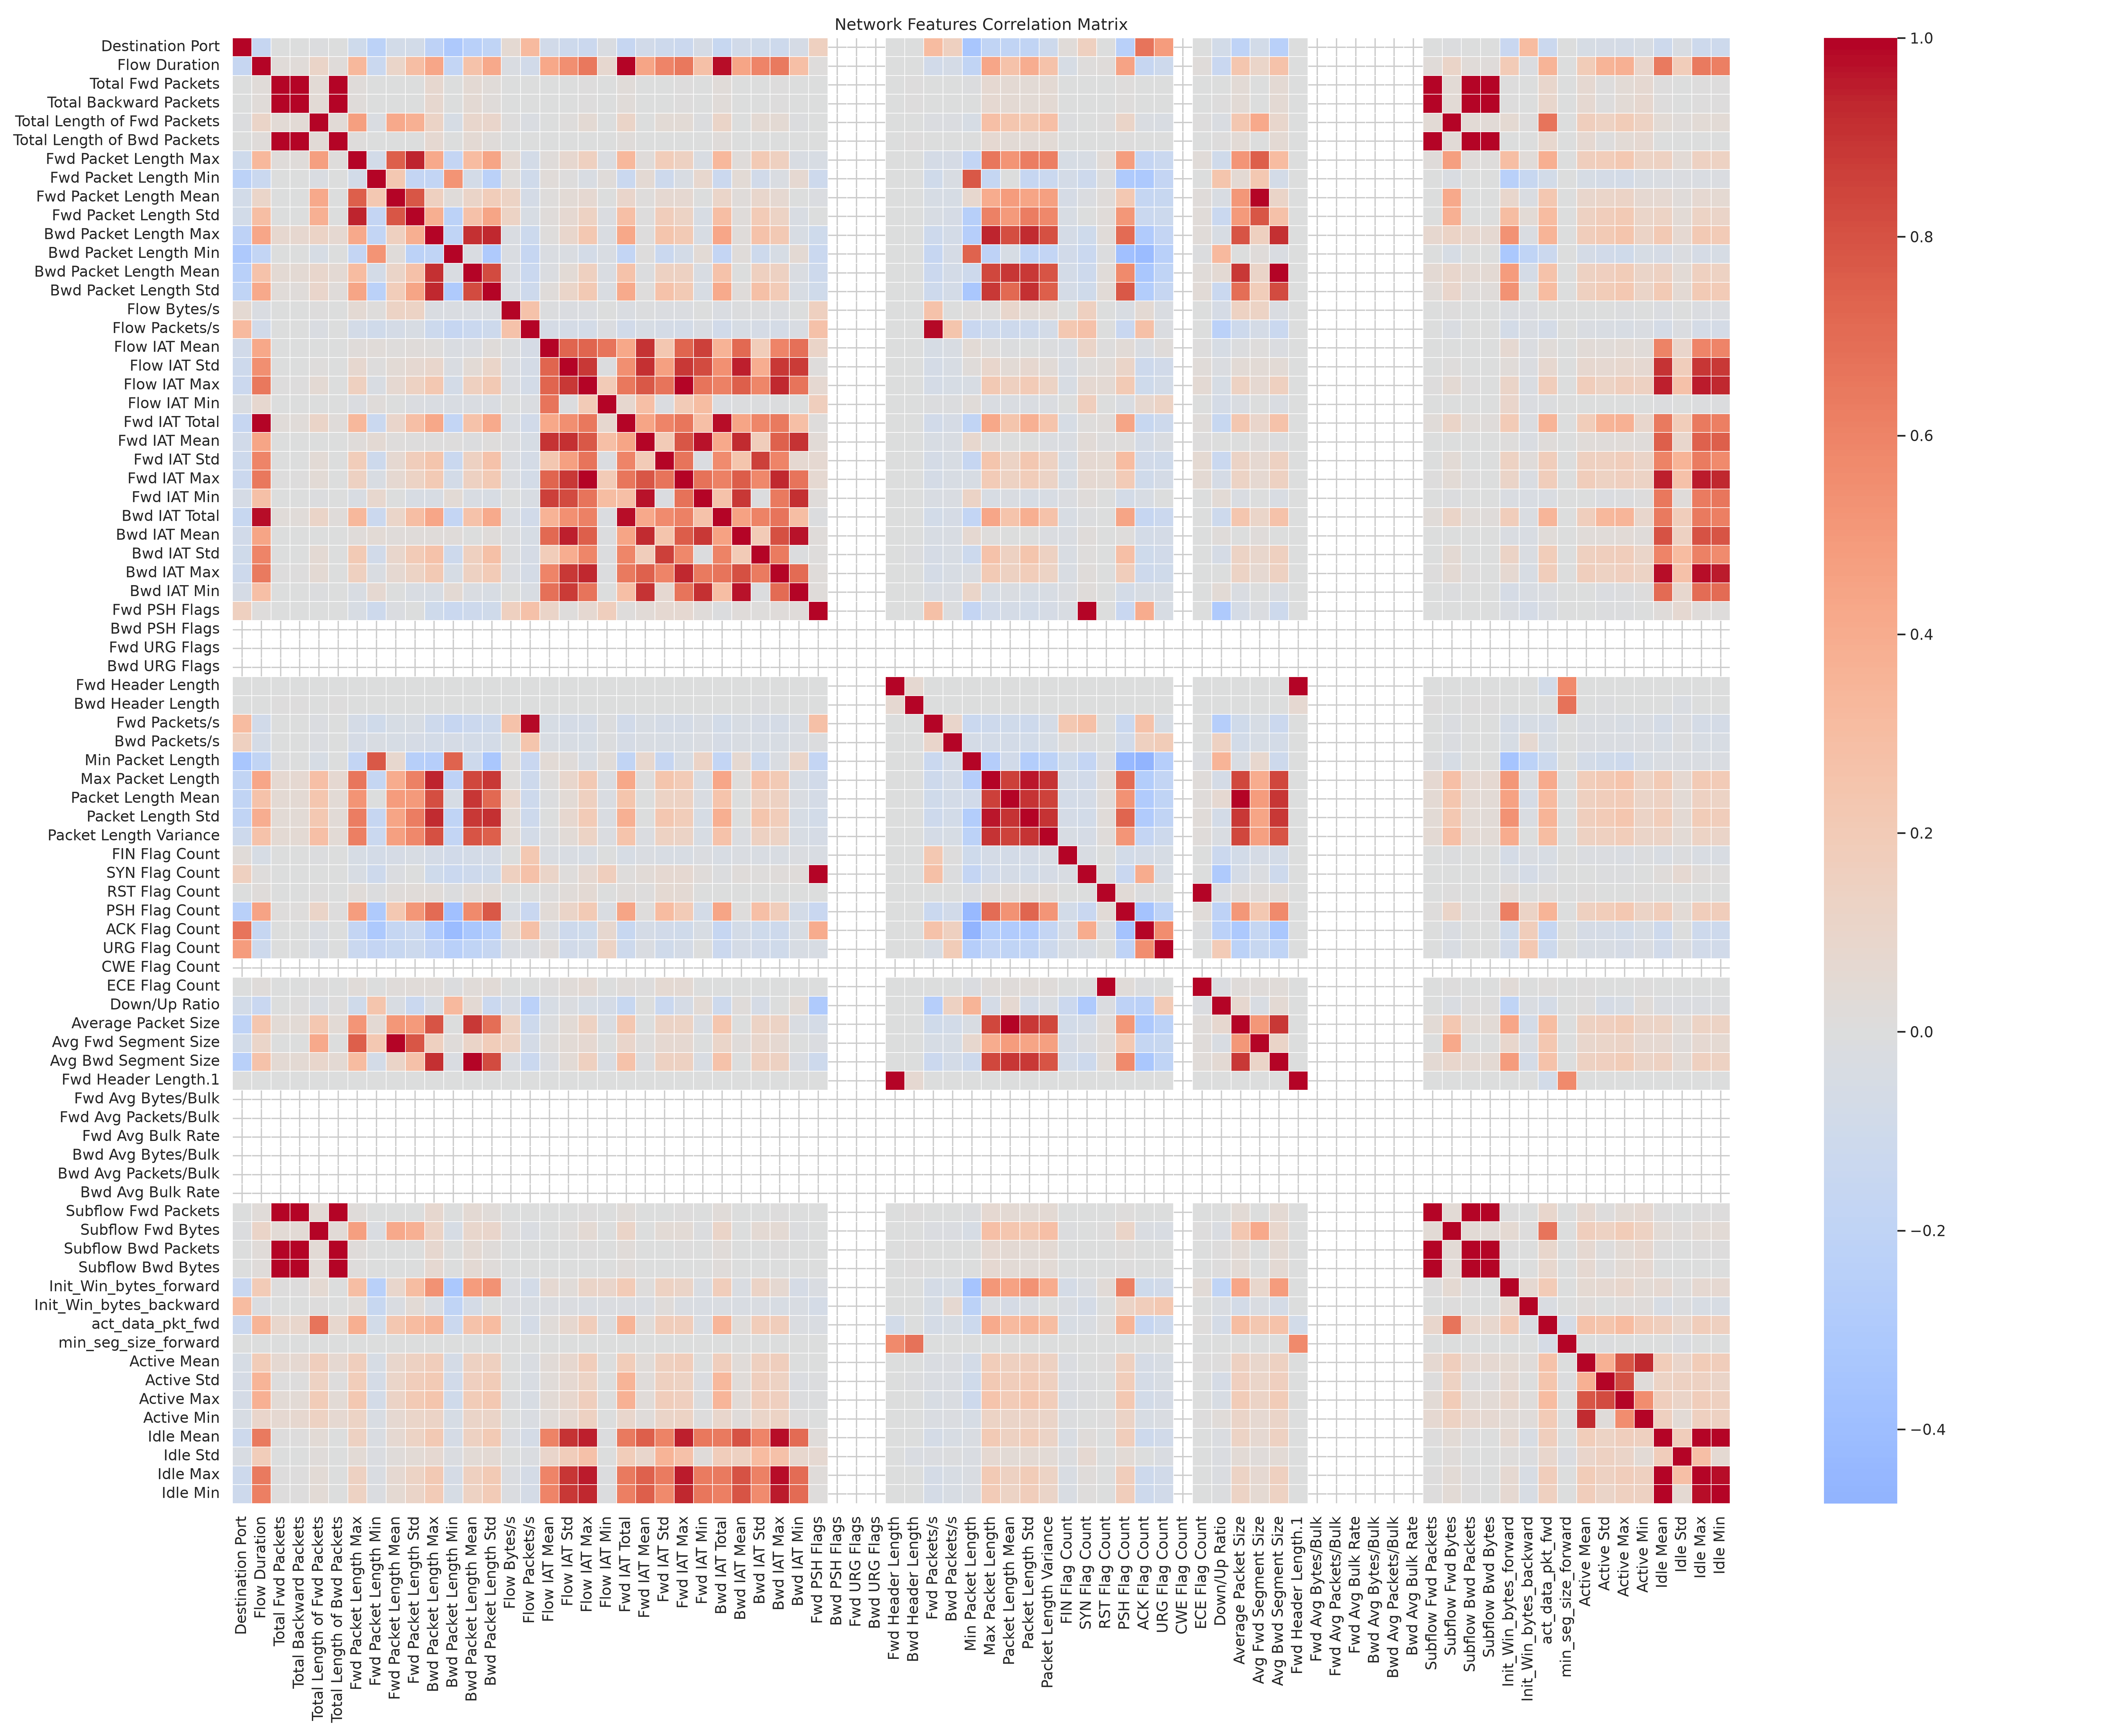

The table this chart was drawn from, first rows:
, Destination Port, Flow Duration, Total Fwd Packets, Total Backward Packets, Total Length of Fwd Packets, Total Length of Bwd Packets, Fwd Packet Length Max, Fwd Packet Length Min, Fwd Packet Length Mean, Fwd Packet Length Std, Bwd Packet Length Max, Bwd Packet Length Min, Bwd Packet Length Mean, Bwd Packet Length Std, Flow Bytes/s, Flow Packets/s, Flow IAT Mean, Flow IAT Std, Flow IAT Max, Flow IAT Min, Fwd IAT Total, Fwd IAT Mean, Fwd IAT Std
Destination Port, 1.0, -0.1586, -0.005108, -0.004964, -0.01121, -0.003712, -0.1055, -0.2214, -0.07833, -0.07791, -0.2104, -0.3072, -0.2393, -0.1933, 0.05551, 0.3192, -0.09139, -0.1105, -0.1278, -0.02271, -0.1551, -0.08756, -0.1169
Flow Duration, -0.1586, 1.0, 0.02844, 0.0271, 0.109, 0.02275, 0.3356, -0.1351, 0.1056, 0.2953, 0.4345, -0.1831, 0.2652, 0.4164, -0.02168, -0.09372, 0.4292, 0.5503, 0.6532, 0.07705, 0.9984, 0.438, 0.6005
Total Fwd Packets, -0.005108, 0.02844, 1.0, 0.9995, 0.04178, 0.9982, 0.01606, -0.005901, -0.0004325, 0.003141, 0.07545, -0.007559, 0.05302, 0.02705, 0.0005819, -0.002738, -0.001181, -0.000413, 0.005696, -0.0006435, 0.02819, -0.001208, 0.001656
Total Backward Packets, -0.004964, 0.0271, 0.9995, 1.0, 0.04053, 0.9971, 0.01528, -0.005502, -0.001313, 0.002221, 0.07508, -0.006844, 0.05341, 0.02617, 0.0004623, -0.002899, -0.001411, -0.0007709, 0.005266, -0.0006683, 0.02682, -0.001327, 0.000854
Total Length of Fwd Packets, -0.01121, 0.109, 0.04178, 0.04053, 1.0, 0.03474, 0.4754, -0.02088, 0.4196, 0.3783, 0.1197, -0.04901, 0.08521, 0.09999, 0.005555, -0.02053, 9.166144577641134e-05, 0.01476, 0.04981, -0.004665, 0.1074, -0.001029, 0.04448
Total Length of Bwd Packets, -0.003712, 0.02275, 0.9982, 0.9971, 0.03474, 1.0, 0.01151, -0.004356, -0.002586, -0.0003836, 0.07106, -0.005444, 0.04967, 0.02314, 0.0006798, -0.002048, -0.001552, -0.001413, 0.003315, -0.0004719, 0.02254, -0.001461, -0.0008035
Fwd Packet Length Max, -0.1055, 0.3356, 0.01606, 0.01528, 0.4754, 0.01151, 1.0, -0.08152, 0.7559, 0.9379, 0.4168, -0.1734, 0.3069, 0.4356, 0.05214, -0.07306, 0.02335, 0.07421, 0.1525, -0.01687, 0.3273, 0.01609, 0.1834
Fwd Packet Length Min, -0.2214, -0.1351, -0.005901, -0.005502, -0.02088, -0.004356, -0.08152, 1.0, 0.223, -0.1707, -0.1796, 0.5259, -0.07691, -0.2326, 0.01227, -0.09833, 0.02982, 0.008785, -0.03483, 0.01752, -0.1316, 0.05029, -0.1106
Fwd Packet Length Mean, -0.07833, 0.1056, -0.0004325, -0.001313, 0.4196, -0.002586, 0.7559, 0.223, 1.0, 0.7857, 0.1544, 0.0199, 0.1116, 0.1822, 0.1354, -0.0604, 0.0114, 0.03854, 0.06898, -0.007942, 0.09999, 0.01348, 0.0663
Fwd Packet Length Std, -0.07791, 0.2953, 0.003141, 0.002221, 0.3783, -0.0003836, 0.9379, -0.1707, 0.7857, 1.0, 0.3867, -0.2255, 0.2691, 0.4451, 0.1348, -0.04741, 0.01737, 0.06831, 0.1361, -0.01925, 0.2852, 0.008292, 0.1784
Bwd Packet Length Max, -0.2104, 0.4345, 0.07545, 0.07508, 0.1197, 0.07106, 0.4168, -0.1796, 0.1544, 0.3867, 1.0, -0.203, 0.9034, 0.933, -0.02573, -0.1225, 0.01308, 0.09093, 0.2172, -0.02685, 0.4259, 0.008436, 0.2448
Bwd Packet Length Min, -0.3072, -0.1831, -0.007559, -0.006844, -0.04901, -0.005444, -0.1734, 0.5259, 0.0199, -0.2255, -0.203, 1.0, -0.02118, -0.2995, -0.02454, -0.1588, -0.02565, -0.02105, -0.07718, -0.03227, -0.1787, 0.008135, -0.1326
Bwd Packet Length Mean, -0.2393, 0.2652, 0.05302, 0.05341, 0.08521, 0.04967, 0.3069, -0.07691, 0.1116, 0.2691, 0.9034, -0.02118, 1.0, 0.8194, -0.02673, -0.1363, -0.01621, 0.0477, 0.1525, -0.02947, 0.2585, -0.01047, 0.1426
Bwd Packet Length Std, -0.1933, 0.4164, 0.02705, 0.02617, 0.09999, 0.02314, 0.4356, -0.2326, 0.1822, 0.4451, 0.933, -0.2995, 0.8194, 1.0, -0.02484, -0.1144, 0.02201, 0.1027, 0.2158, -0.02529, 0.407, 0.01447, 0.2645
Flow Bytes/s, 0.05551, -0.02168, 0.0005819, 0.0004623, 0.005555, 0.0006798, 0.05214, 0.01227, 0.1354, 0.1348, -0.02573, -0.02454, -0.02673, -0.02484, 1.0, 0.2594, -0.01256, -0.01503, -0.01765, -0.003374, -0.02121, -0.01185, -0.01619
Flow Packets/s, 0.3192, -0.09372, -0.002738, -0.002899, -0.02053, -0.002048, -0.07306, -0.09833, -0.0604, -0.04741, -0.1225, -0.1588, -0.1363, -0.1144, 0.2594, 1.0, -0.05422, -0.06489, -0.07627, -0.01457, -0.09168, -0.05118, -0.06991
Flow IAT Mean, -0.09139, 0.4292, -0.001181, -0.001411, 9.166144577641134e-05, -0.001552, 0.02335, 0.02982, 0.0114, 0.01737, 0.01308, -0.02565, -0.01621, 0.02201, -0.01256, -0.05422, 1.0, 0.7239, 0.7264, 0.6629, 0.4295, 0.899, 0.2338
Flow IAT Std, -0.1105, 0.5503, -0.000413, -0.0007709, 0.01476, -0.001413, 0.07421, 0.008785, 0.03854, 0.06831, 0.09093, -0.02105, 0.0477, 0.1027, -0.01503, -0.06489, 0.7239, 1.0, 0.8857, -0.01246, 0.5496, 0.911, 0.4668
Flow IAT Max, -0.1278, 0.6532, 0.005696, 0.005266, 0.04981, 0.003315, 0.1525, -0.03483, 0.06898, 0.1361, 0.2172, -0.07718, 0.1525, 0.2158, -0.01765, -0.07627, 0.7264, 0.8857, 1.0, 0.1979, 0.6509, 0.7797, 0.6605
Flow IAT Min, -0.02271, 0.07705, -0.0006435, -0.0006683, -0.004665, -0.0004719, -0.01687, 0.01752, -0.007942, -0.01925, -0.02685, -0.03227, -0.02947, -0.02529, -0.003374, -0.01457, 0.6629, -0.01246, 0.1979, 1.0, 0.0778, 0.2908, -0.01469
Fwd IAT Total, -0.1551, 0.9984, 0.02819, 0.02682, 0.1074, 0.02254, 0.3273, -0.1316, 0.09999, 0.2852, 0.4259, -0.1787, 0.2585, 0.407, -0.02121, -0.09168, 0.4295, 0.5496, 0.6509, 0.0778, 1.0, 0.4398, 0.6002
Fwd IAT Mean, -0.08756, 0.438, -0.001208, -0.001327, -0.001029, -0.001461, 0.01609, 0.05029, 0.01348, 0.008292, 0.008436, 0.008135, -0.01047, 0.01447, -0.01185, -0.05118, 0.899, 0.911, 0.7797, 0.2908, 0.4398, 1.0, 0.2009
Fwd IAT Std, -0.1169, 0.6005, 0.001656, 0.000854, 0.04448, -0.0008035, 0.1834, -0.1106, 0.0663, 0.1784, 0.2448, -0.1326, 0.1426, 0.2645, -0.01619, -0.06991, 0.2338, 0.4668, 0.6605, -0.01469, 0.6002, 0.2009, 1.0
Fwd IAT Max, -0.1247, 0.6536, 0.004976, 0.004516, 0.04765, 0.002635, 0.1436, -0.03234, 0.0616, 0.1249, 0.2079, -0.07441, 0.1433, 0.2055, -0.01723, -0.07442, 0.7275, 0.885, 0.9957, 0.1983, 0.6553, 0.7831, 0.6639
Fwd IAT Min, -0.05809, 0.2799, -0.001472, -0.001353, -0.009972, -0.001085, -0.03358, 0.08148, 5.410502994773833e-06, -0.03987, -0.04643, 0.04542, -0.03183, -0.04624, -0.007822, -0.03377, 0.8577, 0.8269, 0.6697, 0.3023, 0.282, 0.9698, -0.01956
Bwd IAT Total, -0.1502, 0.9813, 0.02845, 0.02754, 0.1092, 0.02312, 0.3357, -0.128, 0.1065, 0.2939, 0.4317, -0.1695, 0.2603, 0.4088, -0.02039, -0.08817, 0.3607, 0.5395, 0.6107, -0.01885, 0.9792, 0.4131, 0.5638
Bwd IAT Mean, -0.08444, 0.4432, -0.001028, -0.001202, 0.0007646, -0.001406, 0.02361, 0.04285, 0.01768, 0.0175, 0.01505, 0.02139, -0.006548, 0.01961, -0.01128, -0.0487, 0.7131, 0.9426, 0.7576, -0.0092, 0.4438, 0.9219, 0.2505
Bwd IAT Std, -0.1001, 0.5925, 0.001952, 0.001257, 0.05039, -0.0005509, 0.2081, -0.08641, 0.08642, 0.2003, 0.2662, -0.1116, 0.1486, 0.2773, -0.01372, -0.05925, 0.1873, 0.3942, 0.5894, -0.01288, 0.5862, 0.1784, 0.8566
Bwd IAT Max, -0.1152, 0.6432, 0.004943, 0.004763, 0.0497, 0.002685, 0.1533, -0.02311, 0.06897, 0.133, 0.2143, -0.05301, 0.144, 0.2026, -0.01564, -0.06758, 0.5921, 0.8859, 0.9359, -0.01372, 0.6401, 0.7423, 0.6007
Bwd IAT Min, -0.05865, 0.2839, -0.001377, -0.001312, -0.0096, -0.001077, -0.03247, 0.06925, -0.0007582, -0.0368, -0.04505, 0.05469, -0.02905, -0.04539, -0.007774, -0.03356, 0.679, 0.8778, 0.6647, -0.00587, 0.286, 0.897, 0.06621
Fwd PSH Flags, 0.154, 0.009648, 0.0008322, 0.0005297, -0.001015, 0.0007411, -0.03977, -0.1061, -0.01714, -0.001784, -0.1021, -0.131, -0.1121, -0.09874, 0.1513, 0.2705, 0.1135, 0.01339, 0.06221, 0.1698, 0.0119, 0.03514, 0.07172
Bwd PSH Flags, , , , , , , , , , , , , , , , , , , , , , , 
Fwd URG Flags, , , , , , , , , , , , , , , , , , , , , , , 
Bwd URG Flags, , , , , , , , , , , , , , , , , , , , , , , 
Fwd Header Length, 0.0009928, -0.0005904, -0.0002059, 0.0003731, -0.006657, 0.0003633, 0.0005308, -0.00222, -0.0005824, 0.0007444, 0.001384, 0.001722, 0.001524, 0.001281, 0.000163, 0.0007189, 0.0004443, 0.000224, -0.0007779, 0.0001611, -0.0006199, 0.0004383, -0.0001397
Bwd Header Length, 0.001471, -0.002372, 0.006545, 0.006548, 0.0004469, 0.006531, 0.001074, -0.001488, 0.0003222, 0.00116, 0.001866, -0.0009887, 0.001445, 0.001685, 0.0001134, 0.0006852, -0.0009564, -0.002953, -0.005604, 0.0001848, -0.002417, -0.0009397, -0.007272
Fwd Packets/s, 0.3031, -0.08702, -0.002559, -0.002762, -0.01885, -0.001947, -0.06651, -0.09524, -0.05401, -0.04022, -0.1145, -0.1544, -0.1284, -0.1064, 0.2671, 0.9868, -0.05034, -0.06026, -0.07082, -0.01353, -0.08513, -0.04752, -0.06491
Bwd Packets/s, 0.1582, -0.05993, -0.001649, -0.001411, -0.01449, -0.001029, -0.05521, -0.03629, -0.05184, -0.05451, -0.0738, -0.05749, -0.07567, -0.07204, -0.001347, 0.2489, -0.03467, -0.0415, -0.04877, -0.009317, -0.05863, -0.03273, -0.04471
Min Packet Length, -0.338, -0.1923, -0.008507, -0.007912, -0.0517, -0.006253, -0.1806, 0.7715, 0.08032, -0.2556, -0.2592, 0.7384, -0.1143, -0.3339, 0.01349, -0.1422, 0.04903, 0.01882, -0.04474, 0.02734, -0.1872, 0.07904, -0.1576
Max Packet Length, -0.1868, 0.4338, 0.07084, 0.07024, 0.2821, 0.06599, 0.6595, -0.1644, 0.4054, 0.6106, 0.9417, -0.2153, 0.8382, 0.8825, 0.009667, -0.1148, 0.01331, 0.089, 0.2141, -0.02558, 0.4249, 0.007538, 0.2434
Packet Length Mean, -0.1897, 0.2583, 0.04999, 0.05055, 0.2347, 0.04658, 0.522, 0.001831, 0.4827, 0.496, 0.8148, -0.05216, 0.8944, 0.7135, 0.09203, -0.1075, -0.01065, 0.04527, 0.1479, -0.02178, 0.2509, -0.00681, 0.1322
Packet Length Std, -0.1924, 0.3911, 0.04, 0.03948, 0.2268, 0.03566, 0.6264, -0.1589, 0.4373, 0.6272, 0.9225, -0.1937, 0.8798, 0.9133, 0.0453, -0.1157, 0.002112, 0.07785, 0.1955, -0.02947, 0.3815, -0.002795, 0.229
Packet Length Variance, -0.1078, 0.2642, 0.05119, 0.05061, 0.2913, 0.04823, 0.6195, -0.1319, 0.4604, 0.5808, 0.805, -0.1855, 0.7923, 0.7503, 0.04757, -0.07348, -0.01221, 0.03655, 0.1322, -0.01805, 0.2566, -0.01562, 0.1373
FIN Flag Count, 0.03156, -0.04967, -0.001531, -0.001571, -0.01278, -0.001136, -0.05021, -0.07232, -0.05866, -0.04653, -0.06475, -0.08518, -0.07183, -0.06028, -0.007601, 0.2229, -0.02757, -0.03437, -0.04011, -0.006055, -0.04877, -0.02718, -0.03709
SYN Flag Count, 0.154, 0.009648, 0.0008322, 0.0005297, -0.001015, 0.0007411, -0.03977, -0.1061, -0.01714, -0.001784, -0.1021, -0.131, -0.1121, -0.09874, 0.1513, 0.2705, 0.1135, 0.01339, 0.06221, 0.1698, 0.0119, 0.03514, 0.07172
RST Flag Count, -0.007976, 0.02158, 0.0001178, 1.762356514031762e-05, 0.00524, -7.04176839358103e-05, 0.02899, -0.009695, 0.02128, 0.03143, 0.02762, -0.01254, 0.02718, 0.03642, -0.001081, -0.004712, 0.007968, 0.02819, 0.05412, -0.00104, 0.02145, 0.005582, 0.06042
PSH Flag Count, -0.2415, 0.4524, 0.01046, 0.009641, 0.1122, 0.005919, 0.4806, -0.2991, 0.2215, 0.5103, 0.7041, -0.3867, 0.5724, 0.7701, -0.03251, -0.1451, 0.03495, 0.1115, 0.2093, -0.03038, 0.44, 0.0127, 0.313
ACK Flag Count, 0.6617, -0.1551, 0.001481, 0.001573, -0.0266, 0.002875, -0.1722, -0.3162, -0.1638, -0.135, -0.2952, -0.4123, -0.3331, -0.2749, 0.05432, 0.2745, -0.02348, -0.1078, -0.1029, 0.07724, -0.1501, -0.06817, -0.08452
URG Flag Count, 0.4878, -0.1163, -0.004437, -0.003953, -0.03346, -0.003002, -0.1305, -0.1732, -0.1479, -0.1218, -0.1737, -0.2463, -0.1965, -0.16, -0.02052, -0.01431, 0.02618, -0.0887, -0.07349, 0.1291, -0.1135, -0.02644, -0.0948
CWE Flag Count, , , , , , , , , , , , , , , , , , , , , , , 
ECE Flag Count, -0.007706, 0.02146, 0.0001159, 1.6534920150641182e-05, 0.005226, -7.119663763188e-05, 0.02902, -0.007659, 0.02187, 0.03128, 0.02748, -0.01258, 0.02703, 0.03625, -0.001082, -0.004726, 0.007916, 0.02806, 0.05391, -0.001043, 0.02134, 0.005539, 0.06019
Down/Up Ratio, -0.0805, -0.1463, 0.00277, 0.005268, -0.02791, 0.004808, -0.09718, 0.2507, -0.0317, -0.1356, -0.04174, 0.3213, 0.05419, -0.1392, -0.05746, -0.2317, -0.05027, -0.01616, -0.04957, -0.06446, -0.1518, 0.002415, -0.1312
Average Packet Size, -0.2048, 0.2382, 0.04783, 0.04841, 0.23, 0.04465, 0.5176, 0.05064, 0.5063, 0.4969, 0.7923, 0.0003236, 0.8799, 0.6932, 0.1406, -0.1065, -0.01099, 0.04168, 0.1391, -0.02011, 0.2311, -0.006394, 0.1194
Avg Fwd Segment Size, -0.07833, 0.1056, -0.0004325, -0.001313, 0.4196, -0.002586, 0.7559, 0.223, 1.0, 0.7857, 0.1544, 0.0199, 0.1116, 0.1822, 0.1354, -0.0604, 0.0114, 0.03854, 0.06898, -0.007942, 0.09999, 0.01348, 0.0663
Avg Bwd Segment Size, -0.2393, 0.2652, 0.05302, 0.05341, 0.08521, 0.04967, 0.3069, -0.07691, 0.1116, 0.2691, 0.9034, -0.02118, 1.0, 0.8194, -0.02673, -0.1363, -0.01621, 0.0477, 0.1525, -0.02947, 0.2585, -0.01047, 0.1426
Fwd Header Length.1, 0.0009928, -0.0005904, -0.0002059, 0.0003731, -0.006657, 0.0003633, 0.0005308, -0.00222, -0.0005824, 0.0007444, 0.001384, 0.001722, 0.001524, 0.001281, 0.000163, 0.0007189, 0.0004443, 0.000224, -0.0007779, 0.0001611, -0.0006199, 0.0004383, -0.0001397
Fwd Avg Bytes/Bulk, , , , , , , , , , , , , , , , , , , , , , , 
Fwd Avg Packets/Bulk, , , , , , , , , , , , , , , , , , , , , , , 
Fwd Avg Bulk Rate, , , , , , , , , , , , , , , , , , , , , , , 
Bwd Avg Bytes/Bulk, , , , , , , , , , , , , , , , , , , , , , , 
... 18 more rows
